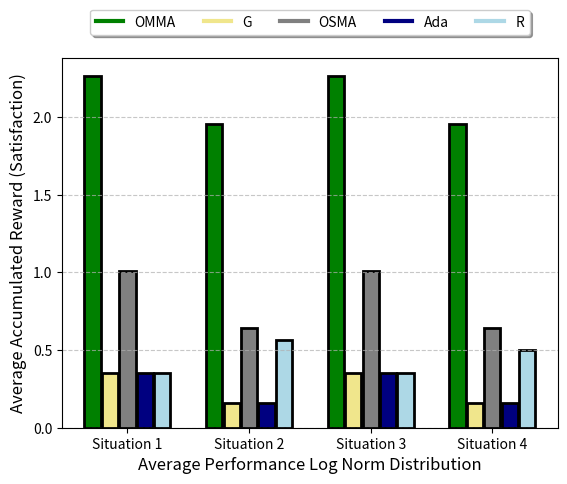

The matplotlib source for this figure:
import matplotlib.pyplot as plt

def testDraw(
        data,labels,xLabel,filename,bars,benchmarks,legend_labels
):

    bar_width = 0.43
    offset = 6

    positions = []
    for i in range(bars):
        for j in range(benchmarks):
            positions.append((i+1)*offset-bars*bar_width+j*2*bar_width)


    color = ['#008000', '#F0E68C', '#808080','#000080' ,'#ADD8E6']
    plt.bar(positions, data, color=color, edgecolor='black', linewidth=2)

    legend_labels = legend_labels
    legend_handles = [plt.Line2D([0], [0], color=color, linewidth=3, linestyle='-') for color in
                      color]
    plt.legend(legend_handles, legend_labels, loc='upper center', bbox_to_anchor=(0.5, 1.15),
               fancybox=True, shadow=True, ncol=6, fontsize=10)

    plt.xlabel(xLabel, fontsize=12)
    plt.ylabel(r"Average Accumulated Reward (Satisfaction)", fontsize=12)

    plt.grid(axis='y', linestyle='--', alpha=0.7)

    plt.xticks([(i+1)*offset for i in range(bars)], labels,fontsize=10)

    plt.rcParams["font.family"] = "Times New Roman"
    plt.rc('pdf', fonttype=42)
    plt.rc('ps', fonttype=42)

    figure = plt.gcf()
    figure.savefig(filename)
    plt.show()

def drawDistOriginal():
    RawData = [[1.778838276580275, 1.280515863151447, 1.5245885309630318, 1.280515863151447, 1.280515863151447],
               [1.587687252482042, 1.1127906762125404, 1.2629895021543391, 1.1127906762125404, 1.2804976824370315],
               [1.778838276580275, 1.280515863151447, 1.5245885309630318, 1.280515863151447, 1.280515863151447],
               [1.587687252482042, 1.1127906762125404, 1.2629895021543391, 1.1127906762125404, 1.206030686580663]]
    fileName = "Original Dist 4 ST.pdf"
    xLabel = "Average Performance Original Distribution"
    return RawData,fileName, xLabel

def drawDistEven():
    RawData = [[1.7667977233350427, 1.218047711182537, 1.44174458486531, 1.218047711182537, 1.218047711182537],
               [1.5419903267897785, 1.0748696515255844, 1.211844427263494, 1.0748696515255844, 1.237307776810429],
               [1.7667977233350427, 1.218047711182537, 1.44174458486531, 1.218047711182537, 1.218047711182537],
               [1.5419903267897785, 1.0748696515255844, 1.211844427263494, 1.0748696515255844, 1.151103631586067]]
    fileName = "Uniform Dist 4 ST.pdf"
    xLabel = "Average Performance Uniform Distribution"
    return RawData,fileName, xLabel

def drawDistLogNorm():
    RawData = [[2.265324404795198, 0.35419951157145657, 1.0074498085813777, 0.35419951157145657, 0.35419951157145657],
               [1.9522186833520039, 0.16066412192754403, 0.6423060461829604, 0.16066412192754403, 0.562083597211641],
               [2.265324404795198, 0.35419951157145657, 1.0074498085813777, 0.35419951157145657, 0.35419951157145657],
               [1.9522186833520039, 0.16066412192754403, 0.6423060461829604, 0.16066412192754403, 0.4970176717668425]]
    fileName = "Log Norm Dist 4 ST.pdf"
    xLabel = "Average Performance Log Norm Distribution"
    return RawData,fileName, xLabel


def drawDistPoisson():
  RawData = [[2.08968627777958, 0.43970072670197363, 1.1244329844206045, 0.43970072670197363, 0.43970072670197363],
             [1.8294346749591022, 0.17894533615962757, 0.7603005480064876, 0.17894533615962757, 0.5559880320005192],
             [2.08968627777958, 0.43970072670197363, 1.1244329844206045, 0.43970072670197363, 0.43970072670197363],
             [1.8294346749591022, 0.17894533615962757, 0.7603005480064876, 0.17894533615962757, 0.6066765903319443]]
  fileName = "Poisson Dist 4 ST.pdf"
  xLabel = "Average Performance Poisson Distribution"
  return RawData, fileName, xLabel

# def drawDistOriginal():

if __name__ == '__main__':
    # RawData, fileName, xLabel = drawDistOriginal()
    # RawData, fileName, xLabel = drawDistEven()
    RawData, fileName, xLabel = drawDistLogNorm()
    # RawData, fileName, xLabel = drawDistPoisson()

    Traces = 4
    numAlg = 5
    rows = [[] for i in range(numAlg)]
    for i in range(numAlg):
      for j in range(Traces):
        rows[i].append(RawData[j][i])
    print(len(rows[0]))
    data = []
    for j in range(Traces):
        for i in rows:
            data.append(i[j])
    print(data)
    labels = ['Situation 1','Situation 2','Situation 3',"Situation 4"]

    legend_label = ['OMMA','G','OSMA',"Ada","R"]
    testDraw(data,labels,xLabel,fileName,Traces,numAlg,legend_label)